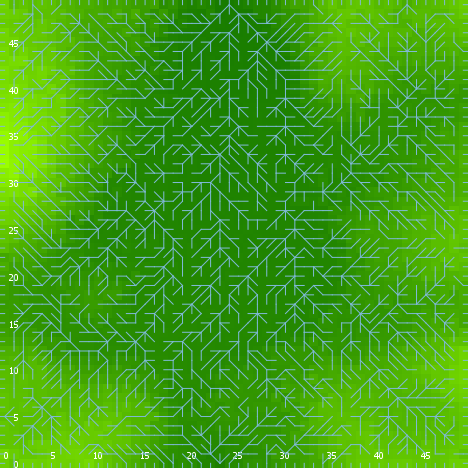

Source data for this figure (header and first rows):
export-world data (NetLogo 6.0.4)
land_05_withInitialEcologicalCommunity.n…
06/24/2020 22:56:10:508 +0100
RANDOM STATE
0 0 -1727483681 609 0.8292613661820981 f…
GLOBALS
min-pxcor, max-pxcor, min-pycor, max-pycor, perspective, subject, nextIndex, directed-links, ticks, display-mode, ecol_brushfrequencyinflection, ecol_brushfrequencyrate, ecol_grassfrequencyinflection, ecol_grassfrequencyrate, ecol_woodfrequencyinflection, ecol_woodfrequencyrate, elevationdistribution, elev_algorithm-style, elev_featureanglerange, elev_inversioniterations, elev_noise, elev_numdepressions, elev_numprotuberances, elev_numranges
0, 49, 0, 49, 0, nobody, 2600, "UNDIRECTED", -1, "elevation (m)", 16.05, 0.07695, 1.297, 0.08625, 41.51, 0.007126, [-2.22465325784587 -3.3637270228001297 -…, "C#", 27.23, 1.658, 2.805, 8, 10, 20
TURTLES
who, color, heading, xcor, ycor, shape, label, label-color, breed, hidden?, size, pen-size, pen-mode, numpoints
0, 25, 129, 19, 19, "default", "", 9.9, {breed flowholders}, true, 1, 1, "up", 
1, 55, 93, 1, 44, "default", "", 9.9, {breed flowholders}, true, 1, 1, "up", 
2, 45, 137, 14, 26, "default", "", 9.9, {breed flowholders}, true, 1, 1, "up", 
3, 35, 160, 45, 21, "default", "", 9.9, {breed flowholders}, true, 1, 1, "up", 
4, 55, 124, 28, 29, "default", "", 9.9, {breed flowholders}, true, 1, 1, "up", 
5, 55, 290, 35, 19, "default", "", 9.9, {breed flowholders}, true, 1, 1, "up", 
6, 97, 180, 17, 0, "line half", "", 9.9, {breed flowholders}, false, 1, 1, "up", 
7, 45, 134, 28, 4, "default", "", 9.9, {breed flowholders}, true, 1, 1, "up", 
8, 95, 318, 44, 11, "default", "", 9.9, {breed flowholders}, true, 1, 1, "up", 
9, 125, 251, 23, 12, "default", "", 9.9, {breed flowholders}, true, 1, 1, "up", 
10, 75, 357, 10, 22, "default", "", 9.9, {breed flowholders}, true, 1, 1, "up", 
11, 65, 51, 35, 20, "default", "", 9.9, {breed flowholders}, true, 1, 1, "up", 
12, 135, 174, 47, 26, "default", "", 9.9, {breed flowholders}, true, 1, 1, "up", 
13, 115, 249, 19, 29, "default", "", 9.9, {breed flowholders}, true, 1, 1, "up", 
14, 97, 270, 0, 9, "line half", "", 9.9, {breed flowholders}, false, 1, 1, "up", 
15, 25, 31, 4, 1, "default", "", 9.9, {breed flowholders}, true, 1, 1, "up", 
16, 45, 266, 25, 32, "default", "", 9.9, {breed flowholders}, true, 1, 1, "up", 
17, 45, 141, 1, 14, "default", "", 9.9, {breed flowholders}, true, 1, 1, "up", 
18, 95, 47, 19, 15, "default", "", 9.9, {breed flowholders}, true, 1, 1, "up", 
19, 105, 39, 46, 37, "default", "", 9.9, {breed flowholders}, true, 1, 1, "up", 
20, 115, 61, 30, 10, "default", "", 9.9, {breed flowholders}, true, 1, 1, "up", 
21, 75, 5, 12, 9, "default", "", 9.9, {breed flowholders}, true, 1, 1, "up", 
22, 45, 1, 4, 37, "default", "", 9.9, {breed flowholders}, true, 1, 1, "up", 
23, 15, 85, 26, 42, "default", "", 9.9, {breed flowholders}, true, 1, 1, "up", 
24, 115, 209, 27, 40, "default", "", 9.9, {breed flowholders}, true, 1, 1, "up", 
25, 45, 34, 48, 35, "default", "", 9.9, {breed flowholders}, true, 1, 1, "up", 
26, 35, 208, 26, 39, "default", "", 9.9, {breed flowholders}, true, 1, 1, "up", 
27, 55, 279, 27, 5, "default", "", 9.9, {breed flowholders}, true, 1, 1, "up", 
28, 125, 125, 17, 17, "default", "", 9.9, {breed flowholders}, true, 1, 1, "up", 
29, 97, 90, 49, 39, "line half", "", 9.9, {breed flowholders}, false, 1, 1, "up", 
30, 97, 0, 33, 49, "line half", "", 9.9, {breed flowholders}, false, 1, 1, "up", 
31, 55, 243, 28, 28, "default", "", 9.9, {breed flowholders}, true, 1, 1, "up", 
32, 25, 134, 10, 31, "default", "", 9.9, {breed flowholders}, true, 1, 1, "up", 
33, 97, 270, 0, 27, "line half", "", 9.9, {breed flowholders}, false, 1, 1, "up", 
34, 135, 64, 41, 20, "default", "", 9.9, {breed flowholders}, true, 1, 1, "up", 
35, 135, 125, 20, 35, "default", "", 9.9, {breed flowholders}, true, 1, 1, "up", 
36, 85, 253, 4, 11, "default", "", 9.9, {breed flowholders}, true, 1, 1, "up", 
37, 95, 238, 31, 45, "default", "", 9.9, {breed flowholders}, true, 1, 1, "up", 
38, 15, 306, 12, 33, "default", "", 9.9, {breed flowholders}, true, 1, 1, "up", 
39, 105, 203, 43, 31, "default", "", 9.9, {breed flowholders}, true, 1, 1, "up", 
40, 97, 90, 49, 49, "line half", "", 9.9, {breed flowholders}, false, 1, 1, "up", 
41, 135, 59, 43, 43, "default", "", 9.9, {breed flowholders}, true, 1, 1, "up", 
42, 97, 270, 0, 39, "line half", "", 9.9, {breed flowholders}, false, 1, 1, "up", 
43, 97, 270, 0, 5, "line half", "", 9.9, {breed flowholders}, false, 1, 1, "up", 
44, 125, 11, 3, 14, "default", "", 9.9, {breed flowholders}, true, 1, 1, "up", 
45, 15, 203, 4, 25, "default", "", 9.9, {breed flowholders}, true, 1, 1, "up", 
46, 15, 339, 45, 12, "default", "", 9.9, {breed flowholders}, true, 1, 1, "up", 
47, 115, 110, 45, 37, "default", "", 9.9, {breed flowholders}, true, 1, 1, "up", 
48, 85, 209, 3, 12, "default", "", 9.9, {breed flowholders}, true, 1, 1, "up", 
49, 95, 252, 37, 28, "default", "", 9.9, {breed flowholders}, true, 1, 1, "up", 
50, 25, 341, 3, 26, "default", "", 9.9, {breed flowholders}, true, 1, 1, "up", 
... 12,022 more rows
